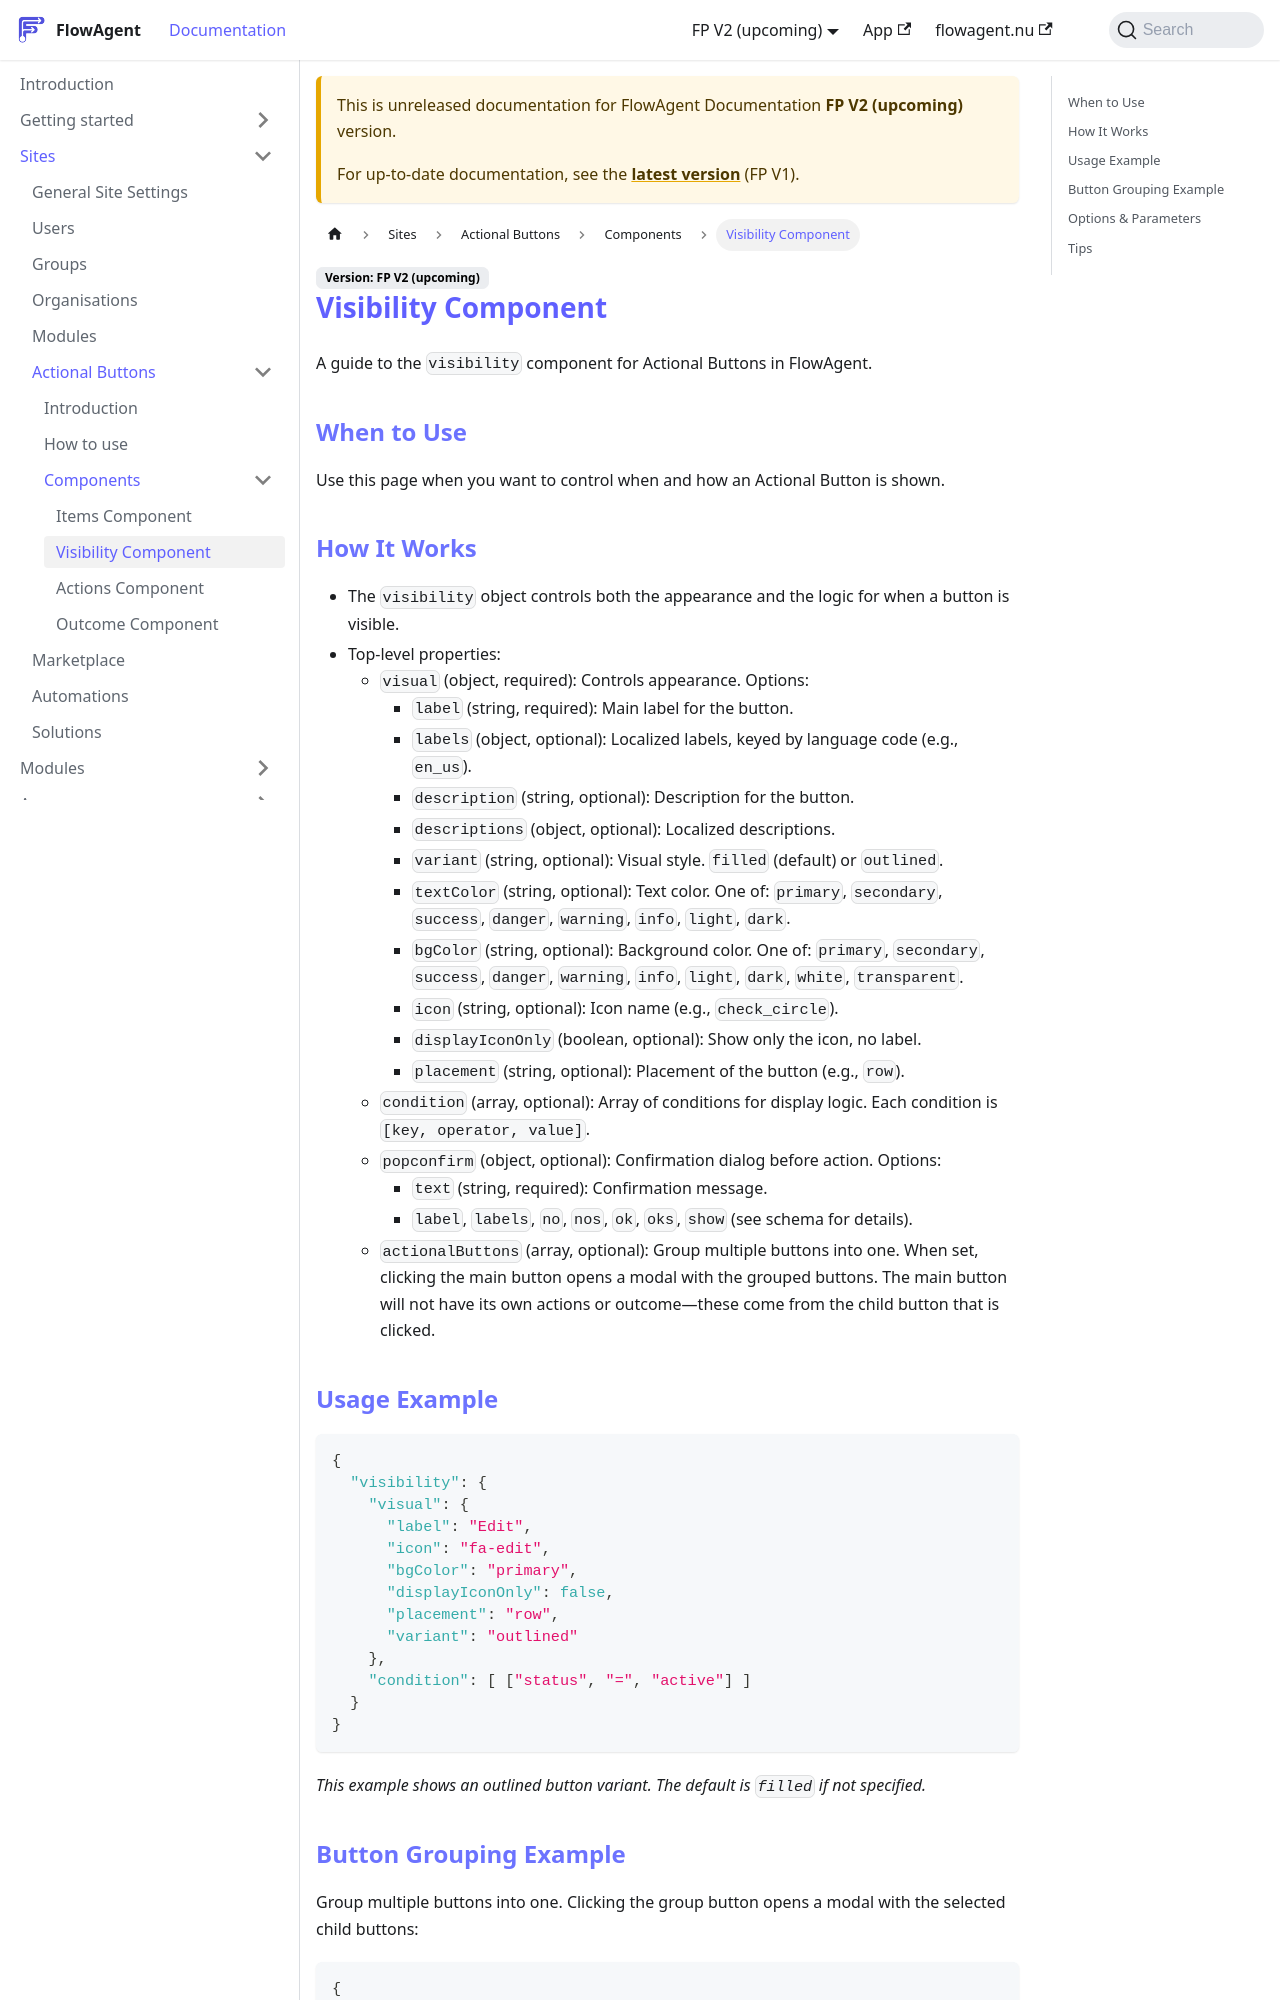

repository: flowagentnu/1rel-documentation · page: docs/v2/sites/actionalbuttons/components/visibility.html · generator: docusaurus

# Visibility Component

A guide to the `visibility` component for Actional Buttons in FlowAgent.

## When to Use
Use this page when you want to control when and how an Actional Button is shown.

## How It Works
- The `visibility` object controls both the appearance and the logic for when a button is visible.
- Top-level properties:
  - `visual` (object, required): Controls appearance. Options:
    - `label` (string, required): Main label for the button.
    - `labels` (object, optional): Localized labels, keyed by language code (e.g., `en_us`).
    - `description` (string, optional): Description for the button.
    - `descriptions` (object, optional): Localized descriptions.
    - `variant` (string, optional): Visual style. `filled` (default) or `outlined`.
    - `textColor` (string, optional): Text color. One of: `primary`, `secondary`, `success`, `danger`, `warning`, `info`, `light`, `dark`.
    - `bgColor` (string, optional): Background color. One of: `primary`, `secondary`, `success`, `danger`, `warning`, `info`, `light`, `dark`, `white`, `transparent`.
    - `icon` (string, optional): Icon name (e.g., `check_circle`).
    - `displayIconOnly` (boolean, optional): Show only the icon, no label.
    - `placement` (string, optional): Placement of the button (e.g., `row`).
  - `condition` (array, optional): Array of conditions for display logic. Each condition is `[key, operator, value]`.
  - `popconfirm` (object, optional): Confirmation dialog before action. Options:
    - `text` (string, required): Confirmation message.
    - `label`, `labels`, `no`, `nos`, `ok`, `oks`, `show` (see schema for details).
  - `actionalButtons` (array, optional): Group multiple buttons into one. When set, clicking the main button opens a modal with the grouped buttons. The main button will not have its own actions or outcome—these come from the child button that is clicked.

## Usage Example
```json
{
  "visibility": {
    "visual": {
      "label": "Edit",
      "icon": "fa-edit",
      "bgColor": "primary",
      "displayIconOnly": false,
      "placement": "row",
      "variant": "outlined"
    },
    "condition": [ ["status", "=", "active"] ]
  }
}
```
*This example shows an outlined button variant. The default is `filled` if not specified.*
